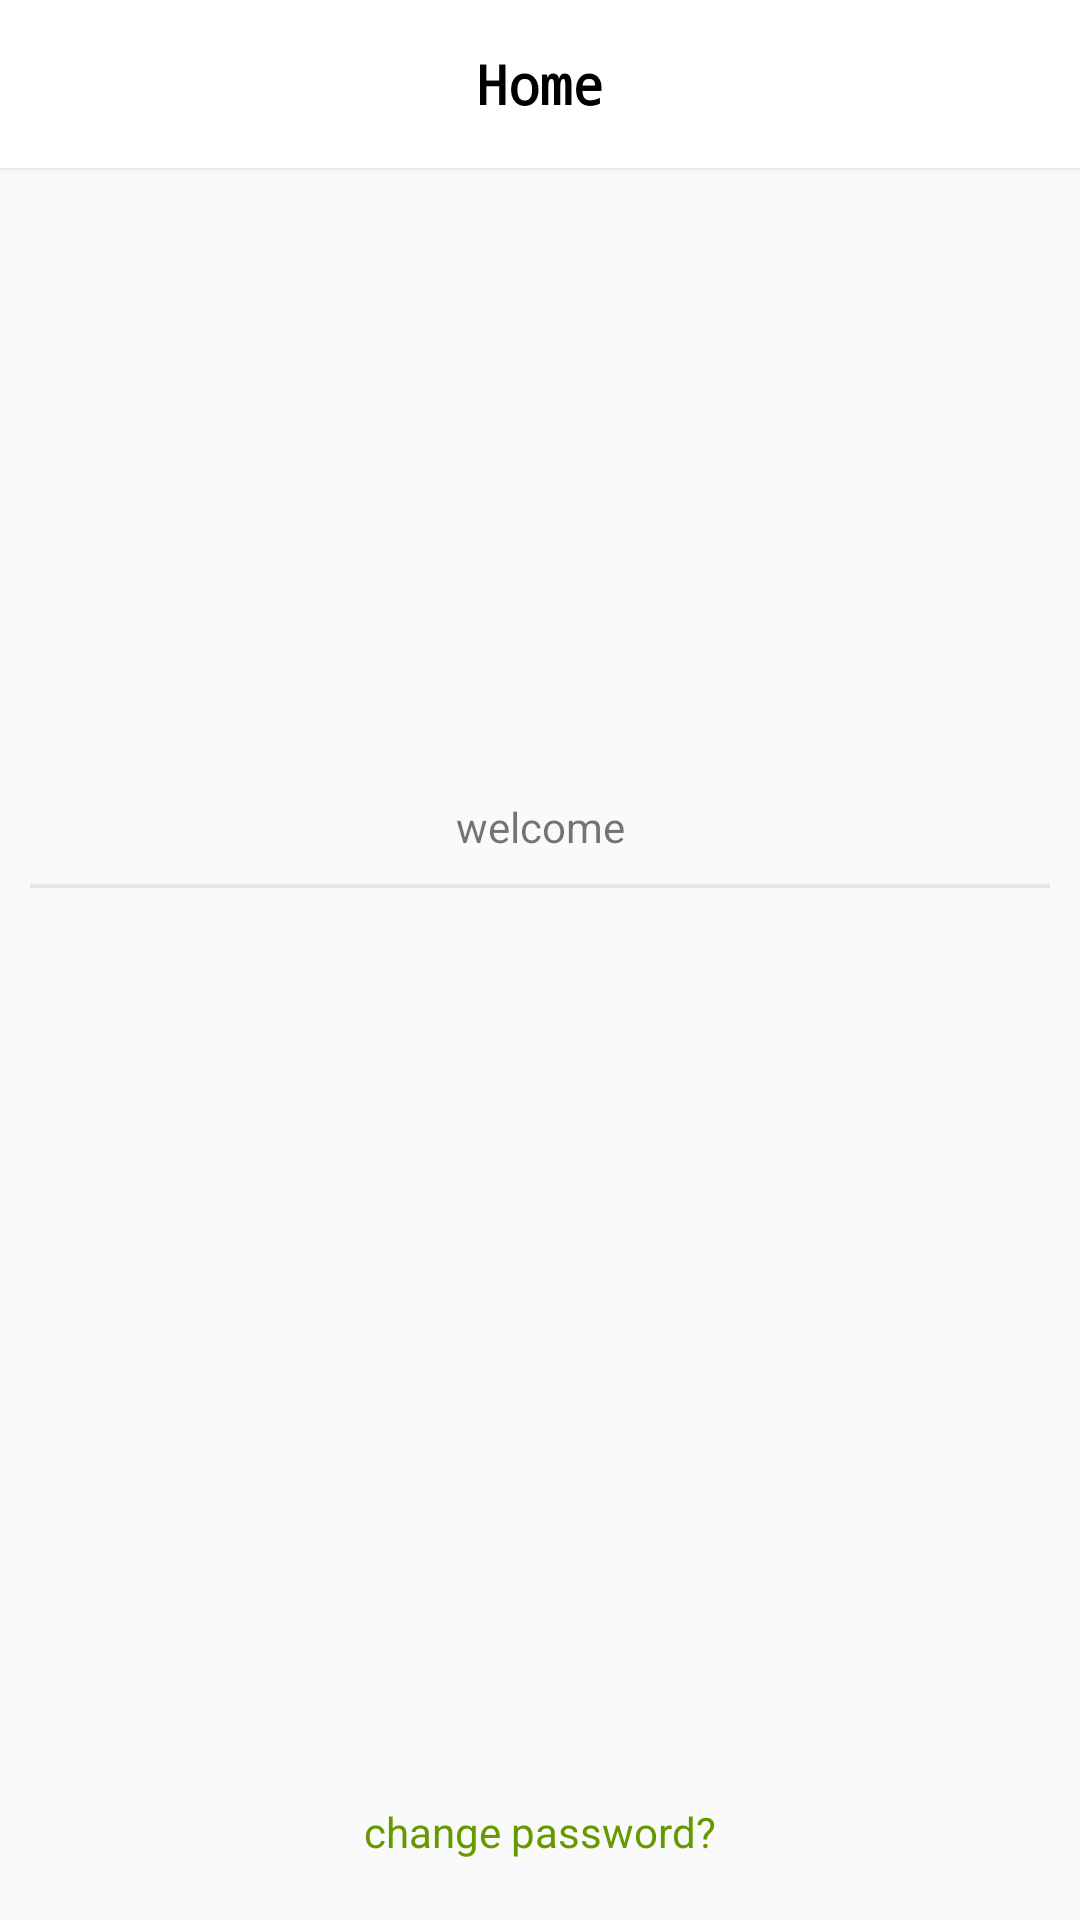

The Android layout XML behind this screen, and the referenced resources:
<!-- AndroidManifest.xml: activity theme FirstRumTheme -->
<!-- res/layout/activity_main.xml -->
<?xml version="1.0" encoding="utf-8"?>
<RelativeLayout xmlns:android="http://schemas.android.com/apk/res/android"
    xmlns:app="http://schemas.android.com/apk/res-auto"
    xmlns:tools="http://schemas.android.com/tools"
    android:layout_width="match_parent"
    android:layout_height="match_parent"
    tools:context=".MainActivity">

    <android.support.v7.widget.Toolbar
        android:id="@+id/my_toolbar"
        android:layout_width="fill_parent"
        android:layout_height="?attr/actionBarSize"
        android:background="#FFFFFF"
        android:elevation="1dp"
        android:theme="@style/ThemeOverlay.AppCompat.ActionBar"
        app:popupTheme="@style/ThemeOverlay.AppCompat.Light">

        <TextView
            android:layout_width="wrap_content"
            android:layout_height="wrap_content"
            android:layout_centerHorizontal="true"
            android:layout_gravity="center"
            android:text="Home"
            android:textColor="#000000"
            android:textSize="18sp"
            android:textStyle="bold"
            android:typeface="monospace" />
    </android.support.v7.widget.Toolbar>


    <ViewFlipper
        android:layout_width="fill_parent"
        android:layout_height="200dp"
        android:layout_centerHorizontal="true"
        android:id="@+id/viewFlipper"
        android:layout_below="@+id/my_toolbar">

    </ViewFlipper>

    <LinearLayout
        android:layout_width="match_parent"
        android:layout_height="wrap_content"
        android:orientation="vertical"
        android:id="@+id/layout"
        android:padding="10dp"
        android:layout_below="@+id/viewFlipper">

        <TextView
            android:id="@+id/welcome_msg"
            android:layout_width="match_parent"
            android:layout_height="wrap_content"
            android:text = "welcome"
            android:textSize="14sp"
            android:gravity="center_horizontal"/>

        <Button
            android:layout_width="match_parent"
            android:layout_height="1dp"
            android:background="#e5e5e5"
            android:layout_marginTop="10dp"/>

    </LinearLayout>

    <GridView
        android:id="@+id/gridview"
        android:numColumns="3"
        android:verticalSpacing="1dp"
        android:background="#e5e5e5"
        android:horizontalSpacing="1dp"
        android:layout_width="match_parent"
        android:layout_height="wrap_content"
        android:layout_marginTop="10dp"
        android:layout_below="@+id/layout">

    </GridView>

    <TextView
        android:layout_width="wrap_content"
        android:layout_height="wrap_content"
        android:layout_centerHorizontal="true"
        android:layout_alignParentBottom="true"
        android:id="@+id/changePasswordTextView"
        android:layout_marginBottom="20dp"
        android:text="change password?"
        android:textColor="@android:color/holo_green_dark" />


</RelativeLayout>
<!-- resources referenced by this layout -->
<resources>
  <style name="FirstRumTheme" parent="Theme.AppCompat.Light.NoActionBar" />
</resources>
